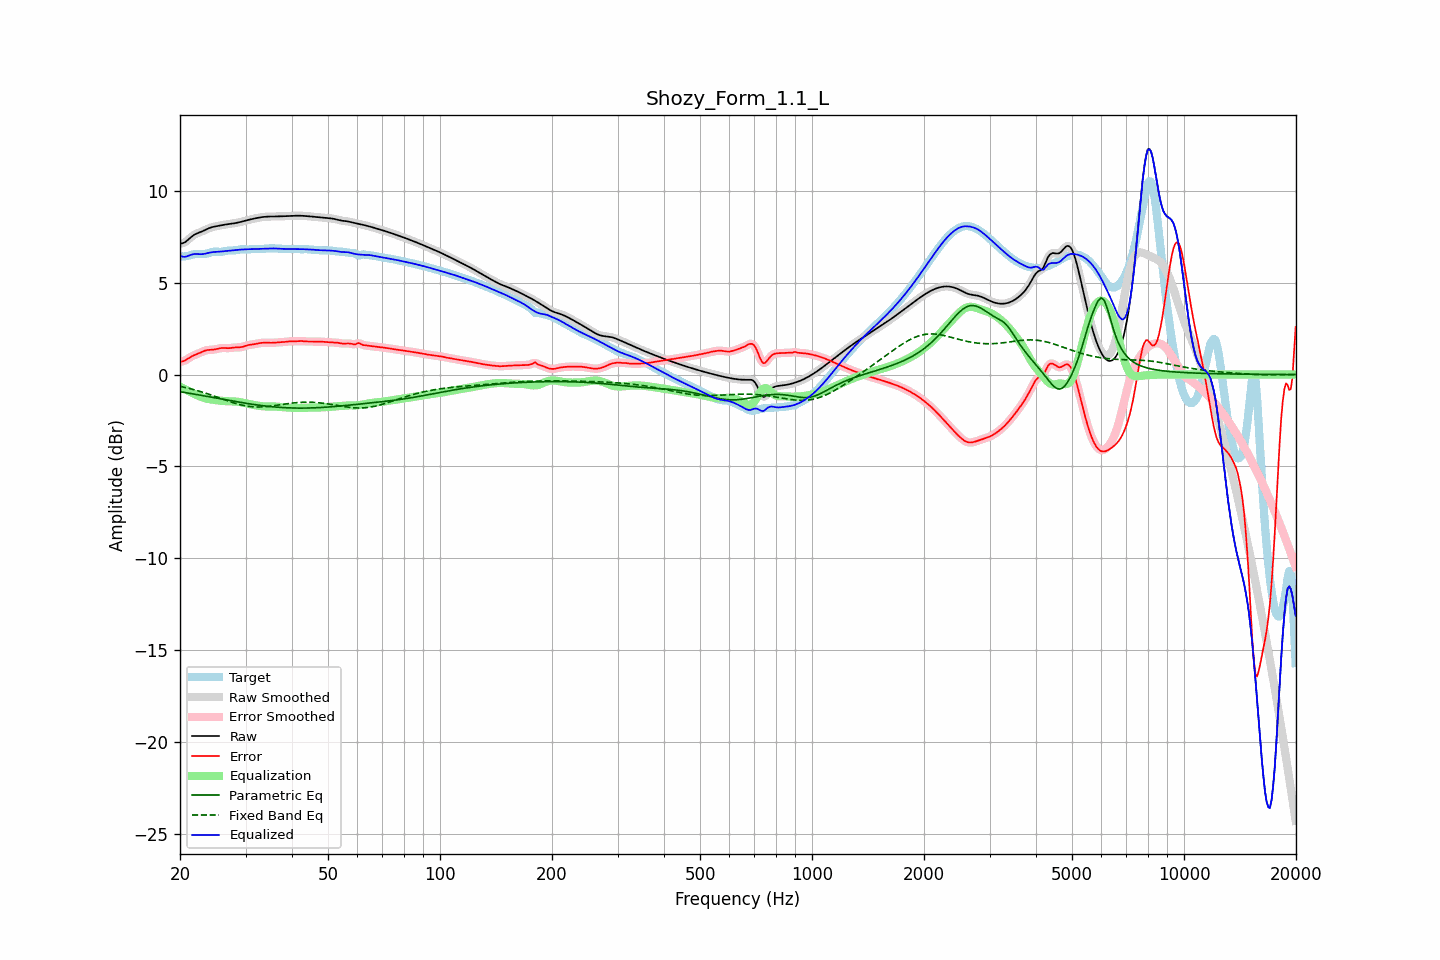

Values plotted in this chart, from the file beside it:
frequency, raw, error, smoothed, error_smoothed, equalization, parametric_eq, fixed_band_eq, equalized_raw, equalized_smoothed, target
20.00, 7.12, 0.69, 7.12, 0.69, -0.66, -0.93, -0.64, 6.47, 6.47, 6.44
20.20, 7.14, 0.70, 7.14, 0.70, -0.70, -0.95, -0.66, 6.44, 6.43, 6.43
20.40, 7.16, 0.73, 7.16, 0.73, -0.75, -0.96, -0.68, 6.42, 6.42, 6.43
20.61, 7.20, 0.76, 7.20, 0.77, -0.79, -0.97, -0.70, 6.41, 6.41, 6.43
20.81, 7.26, 0.81, 7.26, 0.81, -0.83, -0.99, -0.72, 6.43, 6.43, 6.45
21.02, 7.33, 0.87, 7.33, 0.87, -0.88, -1.00, -0.74, 6.46, 6.46, 6.46
21.23, 7.41, 0.93, 7.41, 0.92, -0.92, -1.02, -0.76, 6.49, 6.49, 6.49
21.44, 7.49, 0.98, 7.49, 0.98, -0.96, -1.03, -0.78, 6.53, 6.53, 6.51
21.66, 7.56, 1.02, 7.56, 1.02, -1.01, -1.05, -0.80, 6.55, 6.55, 6.54
21.87, 7.62, 1.06, 7.62, 1.06, -1.06, -1.07, -0.83, 6.56, 6.56, 6.56
22.09, 7.66, 1.10, 7.66, 1.10, -1.10, -1.08, -0.85, 6.56, 6.56, 6.57
22.31, 7.70, 1.13, 7.70, 1.13, -1.14, -1.10, -0.88, 6.56, 6.56, 6.57
22.54, 7.73, 1.17, 7.73, 1.17, -1.18, -1.11, -0.90, 6.55, 6.55, 6.57
22.76, 7.77, 1.21, 7.77, 1.21, -1.21, -1.13, -0.93, 6.55, 6.55, 6.56
22.99, 7.80, 1.25, 7.80, 1.25, -1.25, -1.14, -0.96, 6.56, 6.56, 6.55
23.22, 7.84, 1.29, 7.85, 1.28, -1.28, -1.16, -0.98, 6.57, 6.57, 6.56
23.45, 7.89, 1.31, 7.89, 1.31, -1.30, -1.18, -1.01, 6.59, 6.59, 6.57
23.69, 7.93, 1.33, 7.93, 1.33, -1.32, -1.19, -1.04, 6.61, 6.61, 6.60
23.92, 7.97, 1.34, 7.97, 1.34, -1.34, -1.21, -1.07, 6.63, 6.63, 6.62
24.16, 8.00, 1.35, 8.00, 1.35, -1.35, -1.22, -1.10, 6.65, 6.65, 6.65
24.40, 8.03, 1.35, 8.03, 1.35, -1.36, -1.24, -1.13, 6.66, 6.66, 6.67
24.65, 8.05, 1.36, 8.05, 1.36, -1.38, -1.26, -1.16, 6.67, 6.67, 6.69
24.89, 8.07, 1.38, 8.07, 1.38, -1.39, -1.27, -1.19, 6.68, 6.68, 6.69
25.14, 8.08, 1.40, 8.08, 1.40, -1.40, -1.29, -1.22, 6.68, 6.68, 6.69
25.39, 8.10, 1.42, 8.10, 1.42, -1.41, -1.30, -1.25, 6.69, 6.69, 6.68
25.65, 8.12, 1.44, 8.12, 1.43, -1.42, -1.32, -1.29, 6.69, 6.69, 6.68
25.91, 8.13, 1.45, 8.13, 1.44, -1.43, -1.34, -1.32, 6.70, 6.70, 6.69
26.16, 8.15, 1.45, 8.15, 1.45, -1.44, -1.35, -1.35, 6.71, 6.71, 6.70
26.43, 8.16, 1.44, 8.16, 1.44, -1.44, -1.37, -1.38, 6.72, 6.72, 6.72
26.69, 8.18, 1.44, 8.18, 1.44, -1.45, -1.38, -1.41, 6.73, 6.73, 6.74
26.96, 8.19, 1.44, 8.19, 1.44, -1.45, -1.40, -1.44, 6.74, 6.74, 6.75
27.23, 8.20, 1.44, 8.20, 1.44, -1.45, -1.42, -1.47, 6.75, 6.75, 6.76
27.50, 8.21, 1.45, 8.21, 1.45, -1.45, -1.43, -1.50, 6.76, 6.76, 6.76
27.77, 8.22, 1.47, 8.22, 1.46, -1.46, -1.45, -1.53, 6.77, 6.77, 6.76
28.05, 8.24, 1.47, 8.24, 1.47, -1.46, -1.46, -1.56, 6.78, 6.78, 6.76
28.33, 8.26, 1.48, 8.26, 1.48, -1.47, -1.48, -1.58, 6.79, 6.79, 6.78
28.62, 8.27, 1.48, 8.27, 1.48, -1.48, -1.49, -1.61, 6.79, 6.79, 6.79
28.90, 8.29, 1.48, 8.29, 1.48, -1.49, -1.51, -1.63, 6.80, 6.80, 6.81
29.19, 8.31, 1.49, 8.31, 1.50, -1.51, -1.52, -1.65, 6.81, 6.81, 6.82
29.48, 8.34, 1.51, 8.34, 1.51, -1.53, -1.54, -1.67, 6.81, 6.81, 6.82
29.78, 8.36, 1.54, 8.36, 1.54, -1.54, -1.55, -1.69, 6.82, 6.82, 6.82
30.08, 8.38, 1.57, 8.38, 1.57, -1.56, -1.56, -1.71, 6.82, 6.82, 6.81
30.38, 8.41, 1.60, 8.41, 1.60, -1.58, -1.58, -1.72, 6.82, 6.82, 6.81
30.68, 8.43, 1.62, 8.43, 1.62, -1.60, -1.59, -1.73, 6.83, 6.83, 6.81
30.99, 8.45, 1.63, 8.45, 1.63, -1.62, -1.61, -1.74, 6.83, 6.83, 6.82
31.30, 8.47, 1.64, 8.47, 1.64, -1.64, -1.62, -1.75, 6.83, 6.83, 6.83
31.61, 8.49, 1.65, 8.49, 1.65, -1.66, -1.63, -1.76, 6.83, 6.83, 6.84
31.93, 8.51, 1.66, 8.51, 1.67, -1.67, -1.64, -1.76, 6.83, 6.83, 6.84
32.24, 8.53, 1.68, 8.53, 1.68, -1.69, -1.66, -1.77, 6.84, 6.84, 6.84
32.57, 8.54, 1.70, 8.54, 1.70, -1.70, -1.67, -1.77, 6.84, 6.84, 6.84
32.89, 8.56, 1.72, 8.56, 1.72, -1.71, -1.68, -1.76, 6.85, 6.84, 6.84
33.22, 8.57, 1.73, 8.57, 1.73, -1.72, -1.69, -1.76, 6.85, 6.85, 6.84
33.55, 8.58, 1.74, 8.58, 1.74, -1.73, -1.70, -1.76, 6.85, 6.85, 6.85
33.89, 8.59, 1.74, 8.59, 1.74, -1.73, -1.71, -1.75, 6.86, 6.86, 6.85
34.23, 8.60, 1.74, 8.60, 1.74, -1.73, -1.72, -1.74, 6.86, 6.86, 6.86
34.57, 8.60, 1.73, 8.60, 1.73, -1.73, -1.73, -1.73, 6.87, 6.87, 6.87
34.92, 8.60, 1.73, 8.60, 1.73, -1.73, -1.74, -1.72, 6.87, 6.87, 6.87
35.27, 8.60, 1.73, 8.60, 1.73, -1.74, -1.75, -1.71, 6.87, 6.87, 6.87
35.62, 8.60, 1.73, 8.60, 1.73, -1.74, -1.76, -1.70, 6.87, 6.87, 6.87
35.97, 8.60, 1.74, 8.60, 1.74, -1.74, -1.76, -1.68, 6.87, 6.87, 6.87
... 635 more rows
